Run: headless pygame with SDL's dummy video driver; simulated clock (each Clock.tick advances the game by its frame time, no real sleeping); random seed 0; keys injected as events and as key.get_pressed() state; no mouse input.
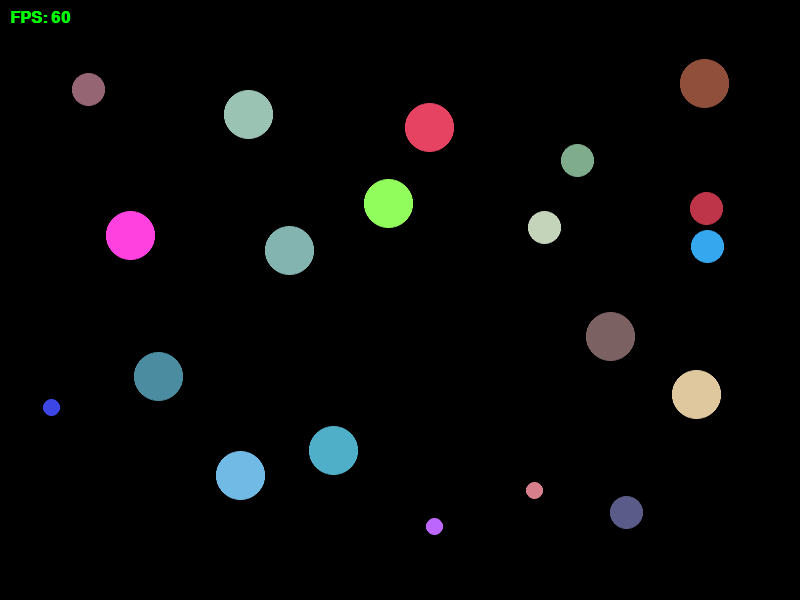
Frame 1 of 4 · flips 1–60 · no input
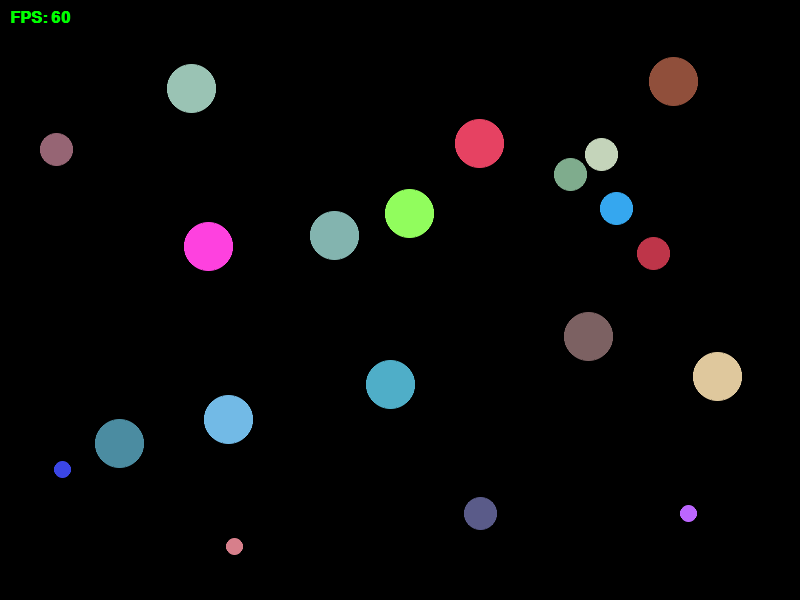
Frame 2 of 4 · flips 61–180 · tapped SPACE, RETURN · held RIGHT (→), D
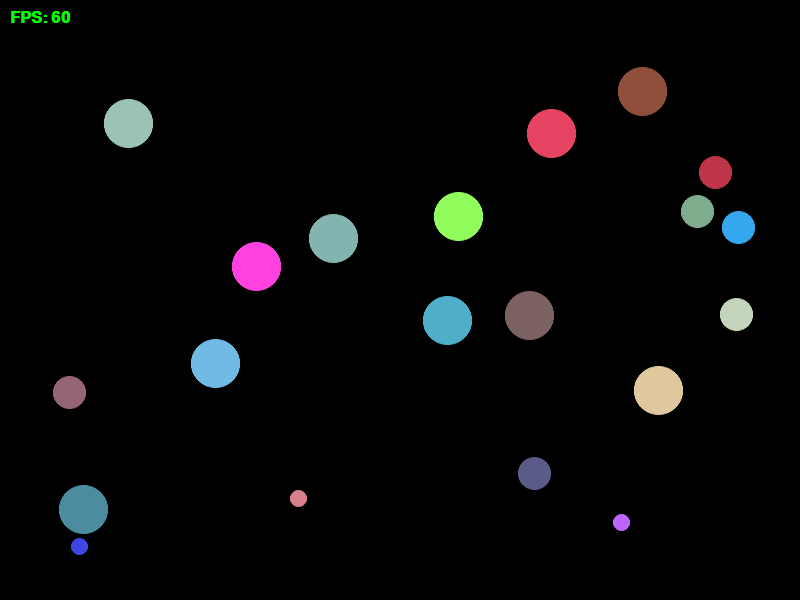
Frame 3 of 4 · flips 181–300 · held DOWN (↓), S
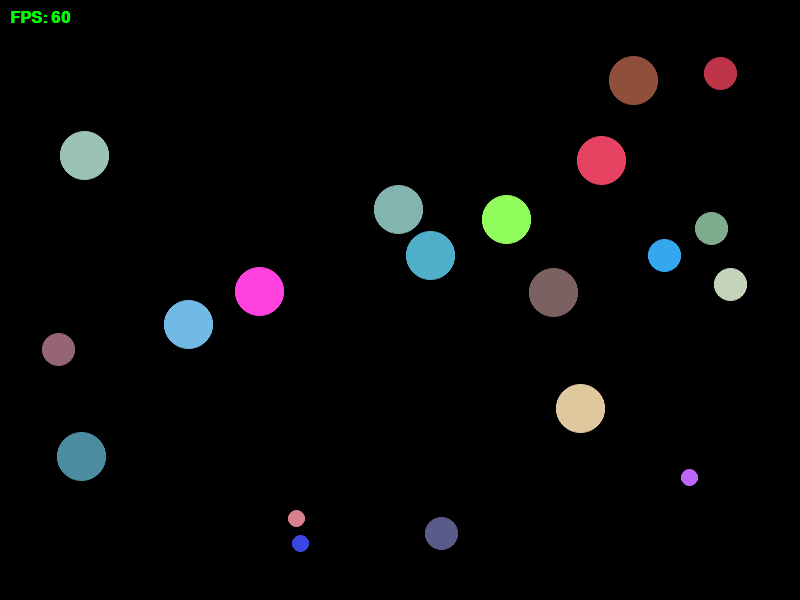
Frame 4 of 4 · flips 301–420 · held LEFT (←), A, UP (↑), W

The pygame program that drew these frames:

"""Pygame app with circles that bounce, wander, and magnetically repel each other. Small circles flee large circles."""

from __future__ import annotations

import math
import random
from dataclasses import dataclass
from typing import Any, Optional

import pygame

gfxdraw: Optional[Any]
try:
    import pygame.gfxdraw as gfxdraw
except ImportError:
    gfxdraw = None

SCREEN_WIDTH: int = 800
SCREEN_HEIGHT: int = 600
FPS: int = 60

# Circle population and size tiers used by random spawning.
CIRCLE_COUNT: int = 20 
CIRCLE_SMALL_RADIUS: int = 8
CIRCLE_MEDIUM_RADIUS: int = (CIRCLE_SMALL_RADIUS * 2)
CIRCLE_BIG_RADIUS: int = (CIRCLE_SMALL_RADIUS * 3)
CIRCLE_SIZE_OPTIONS: tuple[int, int, int] = (
    CIRCLE_SMALL_RADIUS,
    CIRCLE_MEDIUM_RADIUS,
    CIRCLE_BIG_RADIUS,
)
CIRCLE_MAX_RADIUS: int = max(CIRCLE_SIZE_OPTIONS)

# Velocity and steering caps.
SPEED_MIN: int = 15        
SPEED_MAX: int = 40
GLOBAL_MAX_SPEED: float = 180.0  

COLOR_MIN: int = 50
COLOR_MAX: int = 255
JITTER_CHANCE: float = 0.05
JITTER_ANGLE_MIN: float = -0.1
JITTER_ANGLE_MAX: float = 0.1

# Interaction tuning for repulsion/collision settling.
MAGNETIC_RADIUS: float = 180.0  
MAGNETIC_FORCE: float = 800.0   
OVERLAP_SOLVER_PASSES: int = 8
BASE_DAMPING_PER_60FPS_FRAME: float = 0.95


@dataclass(slots=True)
class Circle:
    """Represents a simulated entity with physics properties and a lifecycle."""
    x: float
    y: float
    vx: float
    vy: float
    color: tuple[int, int, int]
    radius: int
    base_speed: float 
    lifespan: float   
    max_speed: float = GLOBAL_MAX_SPEED
    age: float = 0.0  


def create_random_circle() -> Circle:
    """Initialize a circle with randomized bounds, velocities, and lifespan."""
    # Pick one of the explicit default size tiers instead of an arbitrary radius.
    radius = random.choice(CIRCLE_SIZE_OPTIONS)

    # Spawn within screen bounds
    x = random.randint(radius, SCREEN_WIDTH - radius)
    y = random.randint(radius, SCREEN_HEIGHT - radius)

    start_speed_x = random.randint(SPEED_MIN, SPEED_MAX)
    start_speed_y = random.randint(SPEED_MIN, SPEED_MAX)

    vx = random.choice([-1, 1]) * float(start_speed_x)
    vy = random.choice([-1, 1]) * float(start_speed_y)
    
    base_speed = math.hypot(vx, vy)
    lifespan = random.uniform(30.0, 180.0) 

    color = (
        random.randint(COLOR_MIN, COLOR_MAX),
        random.randint(COLOR_MIN, COLOR_MAX),
        random.randint(COLOR_MIN, COLOR_MAX),
    )
    
    return Circle(x=x, y=y, vx=vx, vy=vy, color=color, radius=radius, base_speed=base_speed, lifespan=lifespan)


def create_circles(count: int) -> list[Circle]:
    """Generate the initial list of circle entities."""
    return [create_random_circle() for _ in range(count)]


def _build_spatial_grid(circles: list[Circle], cell_size: float) -> dict[tuple[int, int], list[Circle]]:
    """Partition circles into a spatial hash grid for O(1) local neighbor lookups."""
    grid: dict[tuple[int, int], list[Circle]] = {}
    for circle in circles:
        cell = (int(circle.x // cell_size), int(circle.y // cell_size))
        if cell not in grid:
            grid[cell] = []
        grid[cell].append(circle)
    return grid


def _apply_boundary(circle: Circle) -> None:
    """Clamp positions to screen edges and invert velocity only if heading out of bounds."""
    if circle.x - circle.radius <= 0:
        circle.x = circle.radius
        if circle.vx < 0:  
            circle.vx *= -1
    elif circle.x + circle.radius >= SCREEN_WIDTH:
        circle.x = SCREEN_WIDTH - circle.radius
        if circle.vx > 0:  
            circle.vx *= -1

    if circle.y - circle.radius <= 0:
        circle.y = circle.radius
        if circle.vy < 0:  
            circle.vy *= -1
    elif circle.y + circle.radius >= SCREEN_HEIGHT:
        circle.y = SCREEN_HEIGHT - circle.radius
        if circle.vy > 0:  
            circle.vy *= -1


def _clamp_position(circle: Circle) -> None:
    """Strictly constrain position to the screen without modifying momentum."""
    if circle.x - circle.radius <= 0:
        circle.x = circle.radius
    elif circle.x + circle.radius >= SCREEN_WIDTH:
        circle.x = SCREEN_WIDTH - circle.radius

    if circle.y - circle.radius <= 0:
        circle.y = circle.radius
    elif circle.y + circle.radius >= SCREEN_HEIGHT:
        circle.y = SCREEN_HEIGHT - circle.radius


def _rotate_velocity(circle: Circle, angle_radians: float) -> None:
    """Apply a rotation matrix to the velocity vector for wandering behavior."""
    new_vx = circle.vx * math.cos(angle_radians) - circle.vy * math.sin(angle_radians)
    new_vy = circle.vx * math.sin(angle_radians) + circle.vy * math.cos(angle_radians)
    circle.vx = new_vx
    circle.vy = new_vy


def _clamp_speed(circle: Circle) -> None:
    """Normalize and scale velocity if it exceeds the maximum allowed threshold."""
    speed = math.hypot(circle.vx, circle.vy)
    if speed > circle.max_speed and speed > 0:
        scale = circle.max_speed / speed
        circle.vx *= scale
        circle.vy *= scale


def apply_random_trajectory_jitter(circle: Circle, dt: float) -> None:
    """Introduce slight random angular deviations to paths."""
    if random.random() < JITTER_CHANCE * (dt * 60.0):
        angle = random.uniform(JITTER_ANGLE_MIN, JITTER_ANGLE_MAX)
        _rotate_velocity(circle, angle)


def _resolve_overlaps(circles: list[Circle]) -> bool:
    """Detect and resolve physical overlaps using a spatial grid and proportional displacement."""
    separated_any = False
    
    cell_size = float(CIRCLE_MAX_RADIUS * 2)
    grid = _build_spatial_grid(circles, cell_size)

    # Accumulate corrections first, then apply in one shot at the end of the pass.
    # This avoids mutating positions while we are still scanning neighbor pairs.
    accumulated_dx = {id(circle): 0.0 for circle in circles}
    accumulated_dy = {id(circle): 0.0 for circle in circles}
    index_by_id = {id(circle): i for i, circle in enumerate(circles)}

    for circle in circles:
        cx, cy = int(circle.x // cell_size), int(circle.y // cell_size)
        
        for dx in (-1, 0, 1):
            for dy in (-1, 0, 1):
                neighbor_cell = (cx + dx, cy + dy)
                if neighbor_cell in grid:
                    for other in grid[neighbor_cell]:
                        circle_id = id(circle)
                        other_id = id(other)
                        
                        # Prevent double-processing pairs
                        if index_by_id[circle_id] >= index_by_id[other_id]:
                            continue

                        diff_x = circle.x - other.x
                        diff_y = circle.y - other.y
                        
                        # Add a tiny buffer to prevent rendering artifacts on boundaries
                        min_distance = circle.radius + other.radius + 3.0
                        distance = math.hypot(diff_x, diff_y)

                        if distance >= min_distance:
                            continue

                        if distance <= 1e-6:
                            angle = random.uniform(0.0, math.tau)
                            dir_x = math.cos(angle)
                            dir_y = math.sin(angle)
                            overlap = min_distance
                        else:
                            dir_x = diff_x / distance
                            dir_y = diff_y / distance
                            overlap = min_distance - distance

                        # Calculate proportional displacement based on circle radii
                        total_radius = circle.radius + other.radius
                        ratio_circle = other.radius / total_radius
                        ratio_other = circle.radius / total_radius

                        accumulated_dx[circle_id] += dir_x * overlap * ratio_circle
                        accumulated_dy[circle_id] += dir_y * overlap * ratio_circle
                        accumulated_dx[other_id] -= dir_x * overlap * ratio_other
                        accumulated_dy[other_id] -= dir_y * overlap * ratio_other

                        # Relative velocity projected onto collision normal.
                        rel_vx = circle.vx - other.vx
                        rel_vy = circle.vy - other.vy
                        
                        inward_speed = rel_vx * dir_x + rel_vy * dir_y

                        # Only apply bounce response when bodies are closing in.
                        if inward_speed < 0: 
                            # 2.0 gives a strong rebound feel for this visual simulation.
                            bounce_factor = 2.0
                            
                            circle.vx -= dir_x * inward_speed * ratio_circle * bounce_factor
                            circle.vy -= dir_y * inward_speed * ratio_circle * bounce_factor
                            other.vx += dir_x * inward_speed * ratio_other * bounce_factor
                            other.vy += dir_y * inward_speed * ratio_other * bounce_factor

                        separated_any = True

    # Apply positional corrections simultaneously
    for circle in circles:
        cid = id(circle)
        circle.x += accumulated_dx[cid]
        circle.y += accumulated_dy[cid]
        _clamp_position(circle)

    return separated_any


def _stabilize_positions(circles: list[Circle]) -> None:
    """Iteratively separate overlaps without modifying standard velocity."""
    # Multiple short passes are more stable than one large positional correction.
    for _ in range(OVERLAP_SOLVER_PASSES):
        changed = _resolve_overlaps(circles)
        for circle in circles:
            _clamp_position(circle)
        if not changed:
            break


def apply_magnetic_repel(circles: list[Circle], dt: float) -> None:
    """Apply continuous avoidance forces based on proximity and relative size."""
    if len(circles) < 2:
        return

    grid = _build_spatial_grid(circles, MAGNETIC_RADIUS)
    check_radius_sq = MAGNETIC_RADIUS * MAGNETIC_RADIUS
    
    force_x = {id(c): 0.0 for c in circles}
    force_y = {id(c): 0.0 for c in circles}
    is_repelled = {id(c): False for c in circles}

    for circle in circles:
        cx, cy = int(circle.x // MAGNETIC_RADIUS), int(circle.y // MAGNETIC_RADIUS)
        
        for dx in (-1, 0, 1):
            for dy in (-1, 0, 1):
                neighbor_cell = (cx + dx, cy + dy)
                if neighbor_cell in grid:
                    for other in grid[neighbor_cell]:
                        if circle is other:
                            continue

                        diff_x = circle.x - other.x
                        diff_y = circle.y - other.y
                        distance_sq = diff_x * diff_x + diff_y * diff_y

                        if distance_sq > check_radius_sq or distance_sq <= 1e-12:
                            continue

                        distance = math.sqrt(distance_sq)
                        proximity = 1.0 - (distance / MAGNETIC_RADIUS)
                        if proximity <= 0:
                            continue

                        dir_x = diff_x / distance
                        dir_y = diff_y / distance
                        
                        # Hierarchical avoidance: ONLY smaller circles flee from bigger ones.
                        # Same-sized circles will ignore this and physically collide instead.
                        if circle.radius < other.radius:
                            strength = (proximity ** 2) * MAGNETIC_FORCE * 2.0
                            force_x[id(circle)] += dir_x * strength
                            force_y[id(circle)] += dir_y * strength
                            is_repelled[id(circle)] = True

    # Integrate forces to velocity; circles with no nearby threats drift back toward base speed.
    for circle in circles:
        cid = id(circle)
        if is_repelled[cid]:
            circle.vx += force_x[cid] * dt
            circle.vy += force_y[cid] * dt
        else:
            current_speed = math.hypot(circle.vx, circle.vy)
            if current_speed > circle.base_speed:
                damping = BASE_DAMPING_PER_60FPS_FRAME ** (dt * 60.0)
                circle.vx *= damping
                circle.vy *= damping

        _clamp_speed(circle)


def lifecycle_system(circles: list[Circle], dt: float) -> None:
    """Handle aging and respawning of entities."""
    for i in range(len(circles)):
        circles[i].age += dt
        if circles[i].age >= circles[i].lifespan:
            circles[i] = create_random_circle()


def force_system(circles: list[Circle], dt: float) -> None:
    """Calculate and apply continuous acceleration forces to entities."""
    apply_magnetic_repel(circles, dt)

    # Apply boundary repulsion to prevent corner trapping
    wall_margin = 50.0
    wall_force = 1200.0 

    for circle in circles:
        if circle.x < circle.radius + wall_margin:
            circle.vx += wall_force * dt
        elif circle.x > SCREEN_WIDTH - circle.radius - wall_margin:
            circle.vx -= wall_force * dt

        if circle.y < circle.radius + wall_margin:
            circle.vy += wall_force * dt
        elif circle.y > SCREEN_HEIGHT - circle.radius - wall_margin:
            circle.vy -= wall_force * dt


def motion_system(circles: list[Circle], dt: float) -> None:
    """Integrate velocity, handle physical collisions, and enforce boundaries."""
    # Pre-pass removes any overlaps introduced by spawn/respawn before moving this frame.
    _stabilize_positions(circles)

    for circle in circles:
        circle.x += circle.vx * dt 
        circle.y += circle.vy * dt
        apply_random_trajectory_jitter(circle, dt)
        _apply_boundary(circle)

    # Post-pass resolves overlaps introduced by movement this frame.
    _stabilize_positions(circles)


def update_circles(circles: list[Circle], dt: float) -> None:
    """Orchestrate all simulation systems per frame."""
    # Update order matters: lifecycle -> force accumulation -> motion/collision solve.
    lifecycle_system(circles, dt)
    force_system(circles, dt)
    motion_system(circles, dt)


def draw_background(screen: pygame.Surface) -> None:
    """Render the background."""
    screen.fill((0, 0, 0))


def draw_circle(screen: pygame.Surface, circle: Circle) -> None:
    """Draw a single entity to the screen."""
    x, y = int(circle.x), int(circle.y)
    if gfxdraw is None:
        pygame.draw.circle(screen, circle.color, (x, y), circle.radius)
        return

    gfxdraw.aacircle(screen, x, y, circle.radius, circle.color)
    gfxdraw.filled_circle(screen, x, y, circle.radius, circle.color)


def draw_circles(screen: pygame.Surface, circles: list[Circle]) -> None:
    """Batch render all entities."""
    for circle in circles:
        draw_circle(screen, circle)


def run() -> None:
    """Main execution loop."""
    pygame.init()
    screen = pygame.display.set_mode((SCREEN_WIDTH, SCREEN_HEIGHT))
    pygame.display.set_caption("Hierarchical Magnetic Circles")
    clock = pygame.time.Clock()

    pygame.font.init()
    fps_font = pygame.font.SysFont("Arial", 24, bold=True)

    circles = create_circles(CIRCLE_COUNT)
    running = True

    # Fixed-step render loop using frame delta for frame-rate independent motion.
    while running:
        for event in pygame.event.get():
            if event.type == pygame.QUIT:
                running = False

        dt = clock.tick(FPS) / 1000.0

        update_circles(circles, dt)
        
        draw_background(screen)
        draw_circles(screen, circles)

        current_fps = clock.get_fps()
        fps_surface = fps_font.render(f"FPS: {int(current_fps)}", True, (0, 255, 0)) 
        screen.blit(fps_surface, (10, 10))

        pygame.display.flip()

    pygame.quit()


if __name__ == "__main__":
    run()
